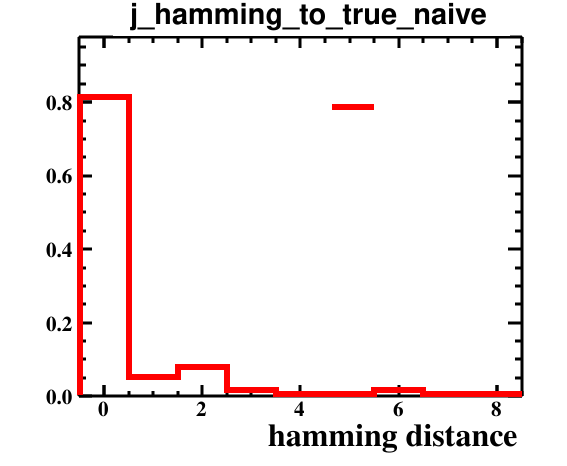

Data behind this chart, as committed beside it:
bin_low_edge, contents, binerror, xtitle, binlabel
-1.5, 0.0, 0.0, hamming distance, 
-0.5, 0.8138, 0.06579, hamming distance, 
0.5, 0.05319, 0.01682, hamming distance, 
1.5, 0.07979, 0.0206, hamming distance, 
2.5, 0.01596, 0.009213, hamming distance, 
3.5, 0.005319, 0.005319, hamming distance, 
4.5, 0.005319, 0.005319, hamming distance, 
5.5, 0.01596, 0.009213, hamming distance, 
6.5, 0.005319, 0.005319, hamming distance, 
7.5, 0.005319, 0.005319, hamming distance, 
8.5, 0.0, 0.0, hamming distance, 
